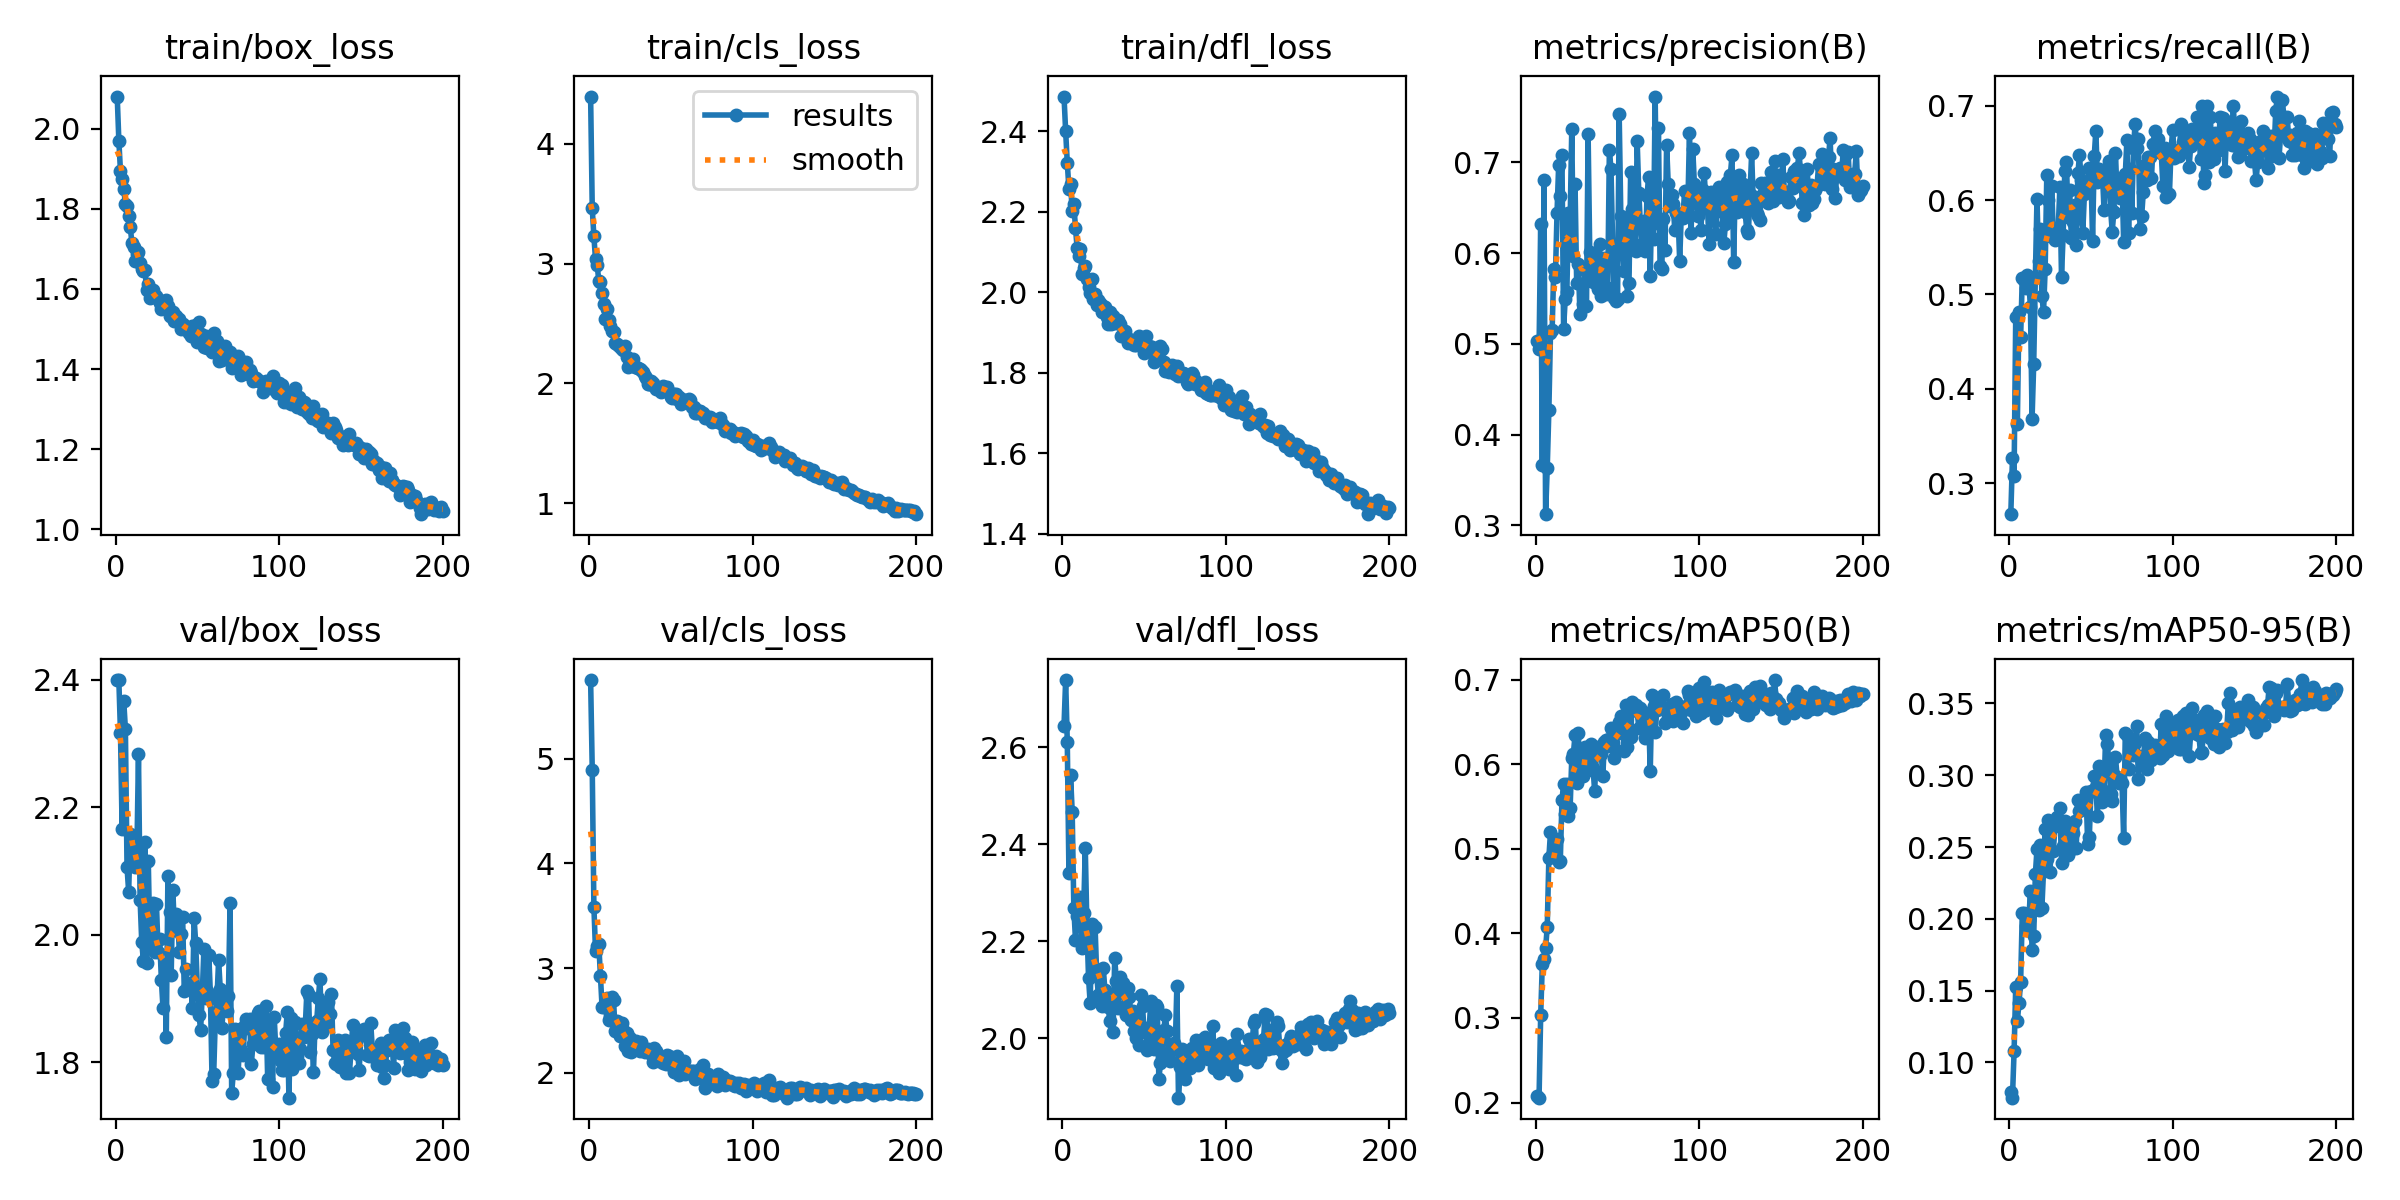

Values plotted in this chart, from the file beside it:
epoch, time, train/box_loss, train/cls_loss, train/dfl_loss, metrics/precision(B), metrics/recall(B), metrics/mAP50(B), metrics/mAP50-95(B), val/box_loss, val/cls_loss, val/dfl_loss, lr/pg0, lr/pg1, lr/pg2
1, 49.25, 2.08, 4.396, 2.487, 0.5034, 0.2669, 0.2083, 0.07914, 2.399, 5.749, 2.645, 0.0003317, 0.0003317, 0.06716
2, 95.35, 1.97, 3.462, 2.4, 0.4941, 0.3264, 0.2058, 0.07551, 2.399, 4.894, 2.739, 0.0006618, 0.0006618, 0.03415
3, 141.6, 1.893, 3.228, 2.322, 0.632, 0.3079, 0.3037, 0.1077, 2.316, 3.587, 2.611, 0.0009885, 0.0009885, 0.001147
4, 189.1, 1.875, 3.036, 2.258, 0.3663, 0.4758, 0.3639, 0.1526, 2.166, 3.163, 2.34, 0.0009851, 0.0009851, 0.0009851
5, 237.5, 1.85, 2.992, 2.27, 0.6805, 0.3626, 0.3696, 0.1289, 2.366, 3.206, 2.543, 0.0009801, 0.0009801, 0.0009801
6, 285.9, 1.811, 2.857, 2.202, 0.3123, 0.4818, 0.3822, 0.1414, 2.323, 3.226, 2.467, 0.0009751, 0.0009751, 0.0009751
7, 335.9, 1.808, 2.845, 2.219, 0.3628, 0.4543, 0.4074, 0.1558, 2.106, 2.926, 2.269, 0.0009702, 0.0009702, 0.0009702
8, 387.4, 1.781, 2.753, 2.16, 0.4268, 0.5173, 0.4891, 0.2038, 2.068, 2.627, 2.203, 0.0009652, 0.0009652, 0.0009652
9, 438.2, 1.754, 2.665, 2.111, 0.5121, 0.5151, 0.5199, 0.2038, 2.158, 2.631, 2.252, 0.0009602, 0.0009602, 0.0009602
10, 488.8, 1.714, 2.541, 2.091, 0.515, 0.5069, 0.4922, 0.1948, 2.133, 2.625, 2.242, 0.0009552, 0.0009552, 0.0009552
11, 538.6, 1.705, 2.622, 2.109, 0.583, 0.5203, 0.5027, 0.1919, 2.135, 2.713, 2.291, 0.0009503, 0.0009503, 0.0009503
12, 587.8, 1.669, 2.533, 2.046, 0.5739, 0.5135, 0.498, 0.1991, 2.106, 2.504, 2.186, 0.0009453, 0.0009453, 0.0009453
13, 637.3, 1.686, 2.477, 2.061, 0.6448, 0.4864, 0.5113, 0.2195, 2.124, 2.546, 2.259, 0.0009403, 0.0009403, 0.0009403
14, 688.7, 1.693, 2.435, 2.066, 0.6973, 0.3683, 0.4841, 0.1782, 2.283, 2.719, 2.393, 0.0009353, 0.0009353, 0.0009353
15, 738.1, 1.664, 2.433, 2.033, 0.6635, 0.4263, 0.4858, 0.1882, 2.055, 2.697, 2.231, 0.0009304, 0.0009304, 0.0009304
16, 786.2, 1.649, 2.335, 2.013, 0.7084, 0.5181, 0.5571, 0.2309, 1.989, 2.399, 2.124, 0.0009254, 0.0009254, 0.0009254
17, 836.3, 1.644, 2.328, 1.997, 0.5168, 0.6011, 0.5767, 0.2484, 1.959, 2.498, 2.072, 0.0009204, 0.0009204, 0.0009204
18, 886.7, 1.648, 2.324, 2.033, 0.5494, 0.5353, 0.541, 0.2065, 2.146, 2.48, 2.235, 0.0009154, 0.0009154, 0.0009154
19, 936.4, 1.596, 2.3, 1.982, 0.5573, 0.5694, 0.5761, 0.2517, 1.956, 2.353, 2.145, 0.0009105, 0.0009105, 0.0009105
20, 988.3, 1.613, 2.289, 1.996, 0.6437, 0.4981, 0.5387, 0.2076, 2.115, 2.474, 2.229, 0.0009055, 0.0009055, 0.0009055
21, 1038, 1.578, 2.281, 1.968, 0.6336, 0.4813, 0.5481, 0.2333, 1.984, 2.404, 2.13, 0.0009005, 0.0009005, 0.0009005
22, 1088, 1.588, 2.314, 1.98, 0.7363, 0.5265, 0.6067, 0.2627, 1.982, 2.259, 2.089, 0.0008955, 0.0008955, 0.0008955
23, 1141, 1.597, 2.224, 1.974, 0.5964, 0.6266, 0.6124, 0.242, 2.05, 2.376, 2.141, 0.0008906, 0.0008906, 0.0008906
24, 1191, 1.58, 2.142, 1.951, 0.6767, 0.5999, 0.634, 0.2686, 1.973, 2.205, 2.066, 0.0008856, 0.0008856, 0.0008856
25, 1243, 1.583, 2.19, 1.966, 0.5677, 0.5623, 0.5779, 0.2326, 2.048, 2.328, 2.145, 0.0008806, 0.0008806, 0.0008806
26, 1292, 1.574, 2.163, 1.963, 0.5884, 0.6155, 0.6365, 0.2663, 1.974, 2.199, 2.099, 0.0008756, 0.0008756, 0.0008756
27, 1344, 1.566, 2.205, 1.938, 0.5335, 0.5621, 0.5885, 0.2472, 1.994, 2.276, 2.092, 0.0008707, 0.0008707, 0.0008707
28, 1394, 1.55, 2.141, 1.921, 0.5663, 0.5576, 0.5982, 0.2643, 1.929, 2.242, 2.065, 0.0008657, 0.0008657, 0.0008657
29, 1443, 1.565, 2.136, 1.952, 0.5443, 0.5603, 0.5859, 0.271, 1.885, 2.306, 2.034, 0.0008607, 0.0008607, 0.0008607
30, 1495, 1.552, 2.125, 1.921, 0.5818, 0.5704, 0.62, 0.2676, 1.955, 2.233, 2.081, 0.0008557, 0.0008557, 0.0008557
31, 1546, 1.572, 2.125, 1.942, 0.5413, 0.6137, 0.6054, 0.2775, 1.839, 2.208, 2.012, 0.0008508, 0.0008508, 0.0008508
32, 1598, 1.558, 2.111, 1.924, 0.731, 0.5187, 0.5933, 0.2389, 2.092, 2.291, 2.165, 0.0008458, 0.0008458, 0.0008458
33, 1647, 1.532, 2.099, 1.927, 0.6011, 0.5631, 0.5961, 0.251, 2.036, 2.216, 2.119, 0.0008408, 0.0008408, 0.0008408
34, 1697, 1.536, 2.059, 1.932, 0.5698, 0.6308, 0.6235, 0.2682, 1.937, 2.196, 2.062, 0.0008358, 0.0008358, 0.0008358
35, 1747, 1.543, 2.048, 1.922, 0.5727, 0.6405, 0.5956, 0.2442, 2.07, 2.21, 2.127, 0.0008308, 0.0008308, 0.0008308
36, 1797, 1.52, 1.999, 1.892, 0.5668, 0.5817, 0.5682, 0.2447, 2.008, 2.224, 2.098, 0.0008259, 0.0008259, 0.0008259
37, 1846, 1.532, 1.993, 1.892, 0.5972, 0.6112, 0.612, 0.2481, 2.032, 2.195, 2.113, 0.0008209, 0.0008209, 0.0008209
38, 1896, 1.521, 2.017, 1.905, 0.5602, 0.5593, 0.6201, 0.2636, 2.024, 2.183, 2.066, 0.0008159, 0.0008159, 0.0008159
39, 1945, 1.525, 2.006, 1.888, 0.6101, 0.5763, 0.6177, 0.2596, 1.972, 2.105, 2.048, 0.0008109, 0.0008109, 0.0008109
40, 1994, 1.5, 1.978, 1.874, 0.553, 0.595, 0.6121, 0.2685, 2.001, 2.235, 2.104, 0.000806, 0.000806, 0.000806
41, 2045, 1.513, 1.954, 1.884, 0.5662, 0.5526, 0.5864, 0.2496, 2.028, 2.203, 2.085, 0.000801, 0.000801, 0.000801
42, 2094, 1.507, 1.955, 1.874, 0.5951, 0.6284, 0.6267, 0.283, 1.912, 2.164, 2.038, 0.000796, 0.000796, 0.000796
43, 2146, 1.503, 1.96, 1.876, 0.5552, 0.6477, 0.6284, 0.275, 1.946, 2.108, 2.055, 0.000791, 0.000791, 0.000791
44, 2196, 1.496, 1.928, 1.87, 0.5616, 0.6208, 0.6216, 0.2792, 1.919, 2.121, 2.015, 0.0007861, 0.0007861, 0.0007861
45, 2248, 1.491, 1.98, 1.87, 0.7135, 0.5652, 0.63, 0.279, 1.917, 2.092, 2.001, 0.0007811, 0.0007811, 0.0007811
46, 2297, 1.483, 1.973, 1.876, 0.6925, 0.6063, 0.643, 0.2824, 1.924, 2.115, 2.038, 0.0007761, 0.0007761, 0.0007761
47, 2345, 1.508, 1.952, 1.891, 0.6099, 0.6131, 0.6251, 0.2886, 1.885, 2.088, 1.987, 0.0007711, 0.0007711, 0.0007711
48, 2396, 1.507, 1.972, 1.874, 0.5504, 0.6122, 0.6067, 0.2524, 2.027, 2.171, 2.088, 0.0007662, 0.0007662, 0.0007662
49, 2446, 1.509, 1.925, 1.87, 0.547, 0.6345, 0.6165, 0.2567, 1.987, 2.159, 2.066, 0.0007612, 0.0007612, 0.0007612
50, 2495, 1.467, 1.884, 1.849, 0.5496, 0.6304, 0.6363, 0.2887, 1.917, 2.074, 2.013, 0.0007562, 0.0007562, 0.0007562
51, 2546, 1.518, 1.881, 1.891, 0.7532, 0.5568, 0.6503, 0.2888, 1.874, 2.085, 2.021, 0.0007512, 0.0007512, 0.0007512
52, 2597, 1.487, 1.91, 1.865, 0.6414, 0.6463, 0.6569, 0.2992, 1.851, 2.005, 1.976, 0.0007463, 0.0007463, 0.0007463
53, 2649, 1.486, 1.91, 1.867, 0.6101, 0.6736, 0.6501, 0.2915, 1.906, 2.066, 2.011, 0.0007413, 0.0007413, 0.0007413
54, 2698, 1.456, 1.869, 1.854, 0.5799, 0.6188, 0.6155, 0.2715, 1.977, 2.161, 2.076, 0.0007363, 0.0007363, 0.0007363
55, 2747, 1.482, 1.888, 1.864, 0.6352, 0.6334, 0.67, 0.3064, 1.901, 1.981, 1.998, 0.0007313, 0.0007313, 0.0007313
56, 2797, 1.453, 1.828, 1.827, 0.5524, 0.6212, 0.6205, 0.2856, 1.912, 2.036, 1.977, 0.0007264, 0.0007264, 0.0007264
57, 2846, 1.47, 1.857, 1.852, 0.5671, 0.6287, 0.6383, 0.2812, 1.969, 2.071, 2.069, 0.0007214, 0.0007214, 0.0007214
58, 2896, 1.455, 1.864, 1.835, 0.6891, 0.5894, 0.6323, 0.2891, 1.905, 2.108, 2.065, 0.0007164, 0.0007164, 0.0007164
59, 2946, 1.442, 1.86, 1.835, 0.6482, 0.6258, 0.6733, 0.3283, 1.771, 1.984, 1.915, 0.0007114, 0.0007114, 0.0007114
60, 2996, 1.491, 1.844, 1.865, 0.6312, 0.633, 0.6673, 0.322, 1.782, 2.012, 1.949, 0.0007065, 0.0007065, 0.0007065
... 140 more rows
